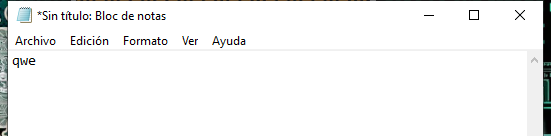
Task: Clases de RPA
Workflow: Main

Step 1: Asociar ventana 'notepad.exe *Sin' on the element in window '*Sin título: Bloc de notas' (notepad.exe)
